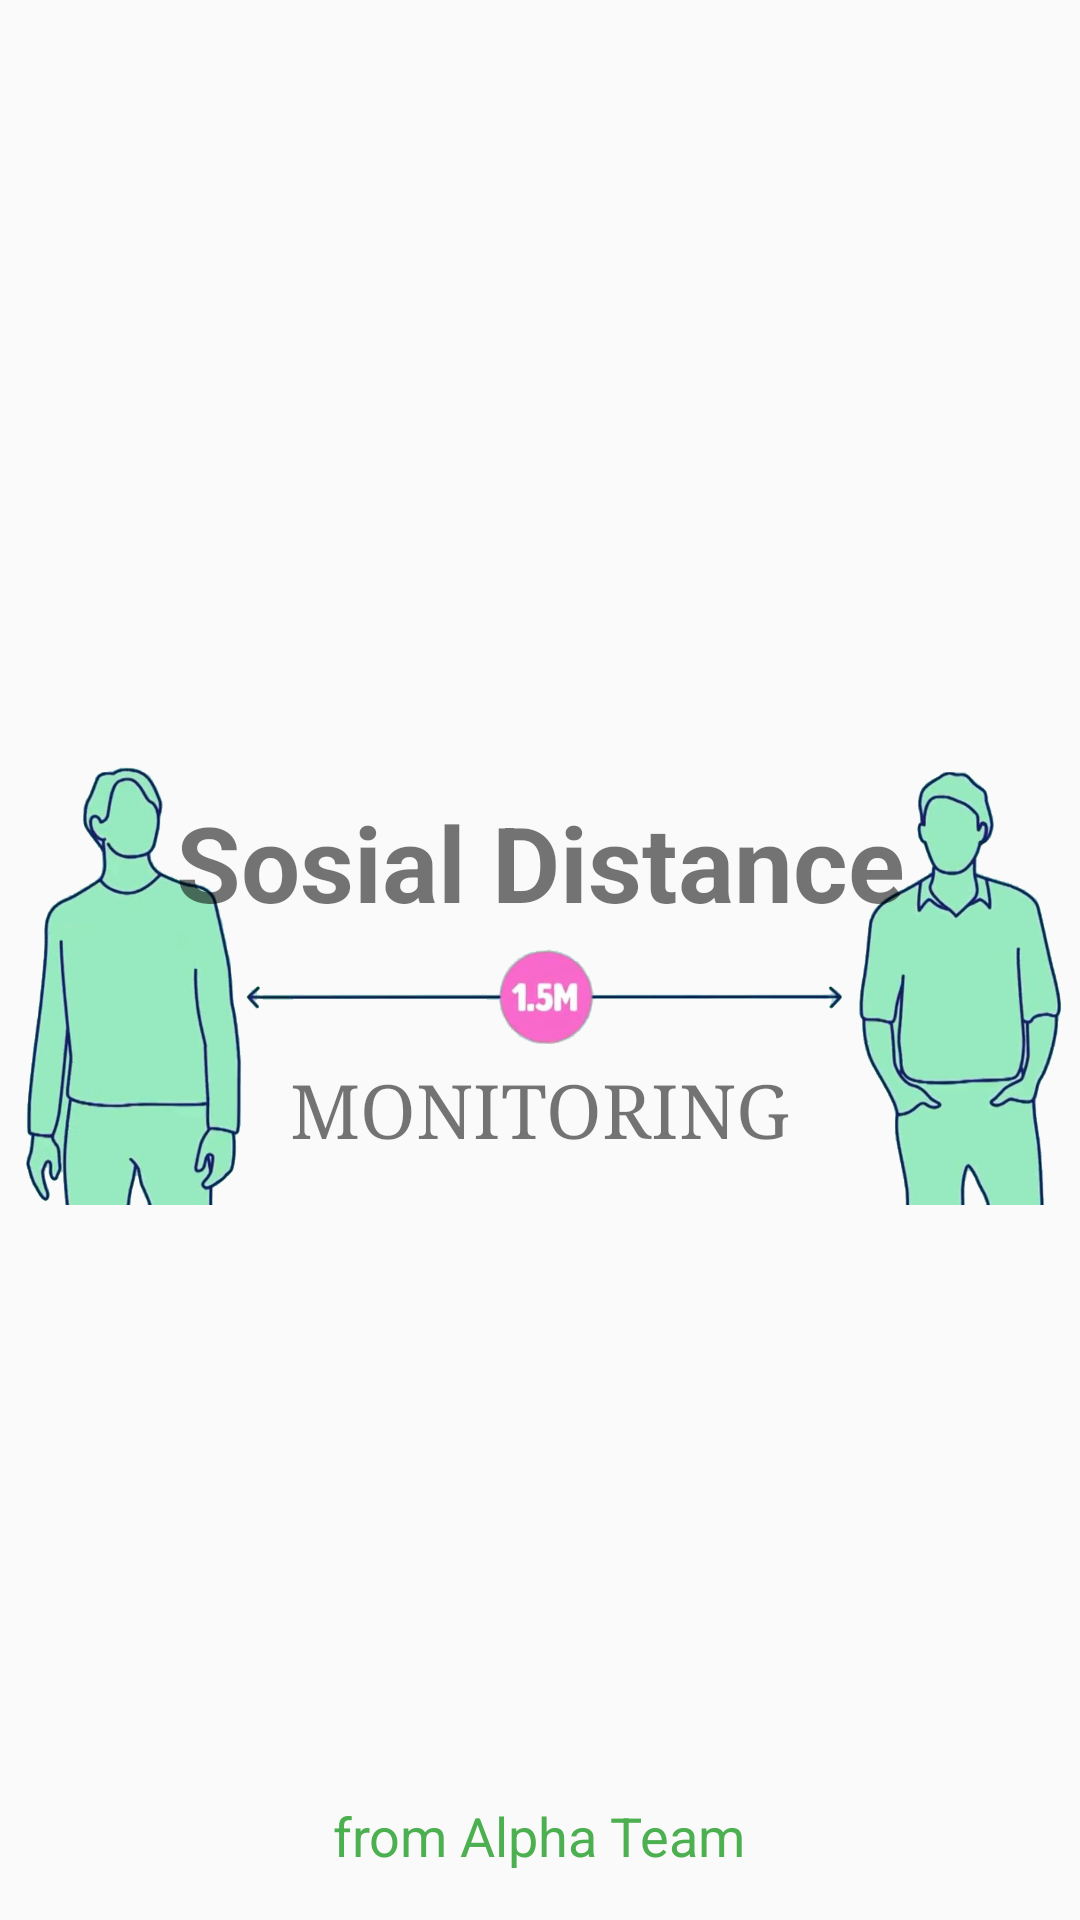

Reconstruct the res/layout file that produces this screen, plus the resources it refers to.
<!-- AndroidManifest.xml: activity theme Theme.AppCompat.Light.NoActionBar -->
<!-- res/layout/activity_splash.xml -->
<?xml version="1.0" encoding="utf-8"?>
<androidx.constraintlayout.widget.ConstraintLayout xmlns:android="http://schemas.android.com/apk/res/android"
    xmlns:app="http://schemas.android.com/apk/res-auto"
    xmlns:tools="http://schemas.android.com/tools"
    android:layout_width="match_parent"
    android:layout_height="match_parent"
    tools:context=".SplashActivity">

    <ImageView
        android:id="@+id/imageView"
        android:layout_width="wrap_content"
        android:layout_height="wrap_content"
        android:src="@drawable/logo"
        app:layout_constraintBottom_toBottomOf="parent"
        app:layout_constraintEnd_toEndOf="parent"
        app:layout_constraintHorizontal_bias="0.0"
        app:layout_constraintStart_toStartOf="parent"
        app:layout_constraintTop_toTopOf="parent"
        app:layout_constraintVertical_bias="0.0" />

    <TextView
        android:layout_width="wrap_content"
        android:layout_height="wrap_content"
        android:text="Sosial Distance"
        android:textSize="35dp"
        android:textStyle="bold"
        app:layout_constraintBottom_toBottomOf="parent"
        app:layout_constraintEnd_toEndOf="parent"
        app:layout_constraintStart_toStartOf="parent"
        app:layout_constraintTop_toTopOf="parent"
        app:layout_constraintVertical_bias="0.445" />

    <TextView
        android:layout_width="wrap_content"
        android:layout_height="wrap_content"
        android:text="MONITORING"
        android:textSize="25dp"
        android:typeface="serif"
        app:layout_constraintBottom_toBottomOf="parent"
        app:layout_constraintEnd_toEndOf="parent"
        app:layout_constraintStart_toStartOf="parent"
        app:layout_constraintTop_toTopOf="parent"
        app:layout_constraintVertical_bias="0.582" />

    <TextView
        android:layout_width="wrap_content"
        android:layout_height="wrap_content"
        android:layout_marginBottom="16dp"
        android:text="from Alpha Team"
        android:textColor="@color/teal_200"
        android:textSize="18dp"
        app:layout_constraintBottom_toBottomOf="parent"
        app:layout_constraintEnd_toEndOf="parent"
        app:layout_constraintHorizontal_bias="0.498"
        app:layout_constraintStart_toStartOf="parent" />
</androidx.constraintlayout.widget.ConstraintLayout>
<!-- resources referenced by this layout -->
<resources>
  <color name="teal_200">#4CAF50</color>
  <!-- drawable logo: png bitmap (drawable, 307385 bytes) -->
</resources>
